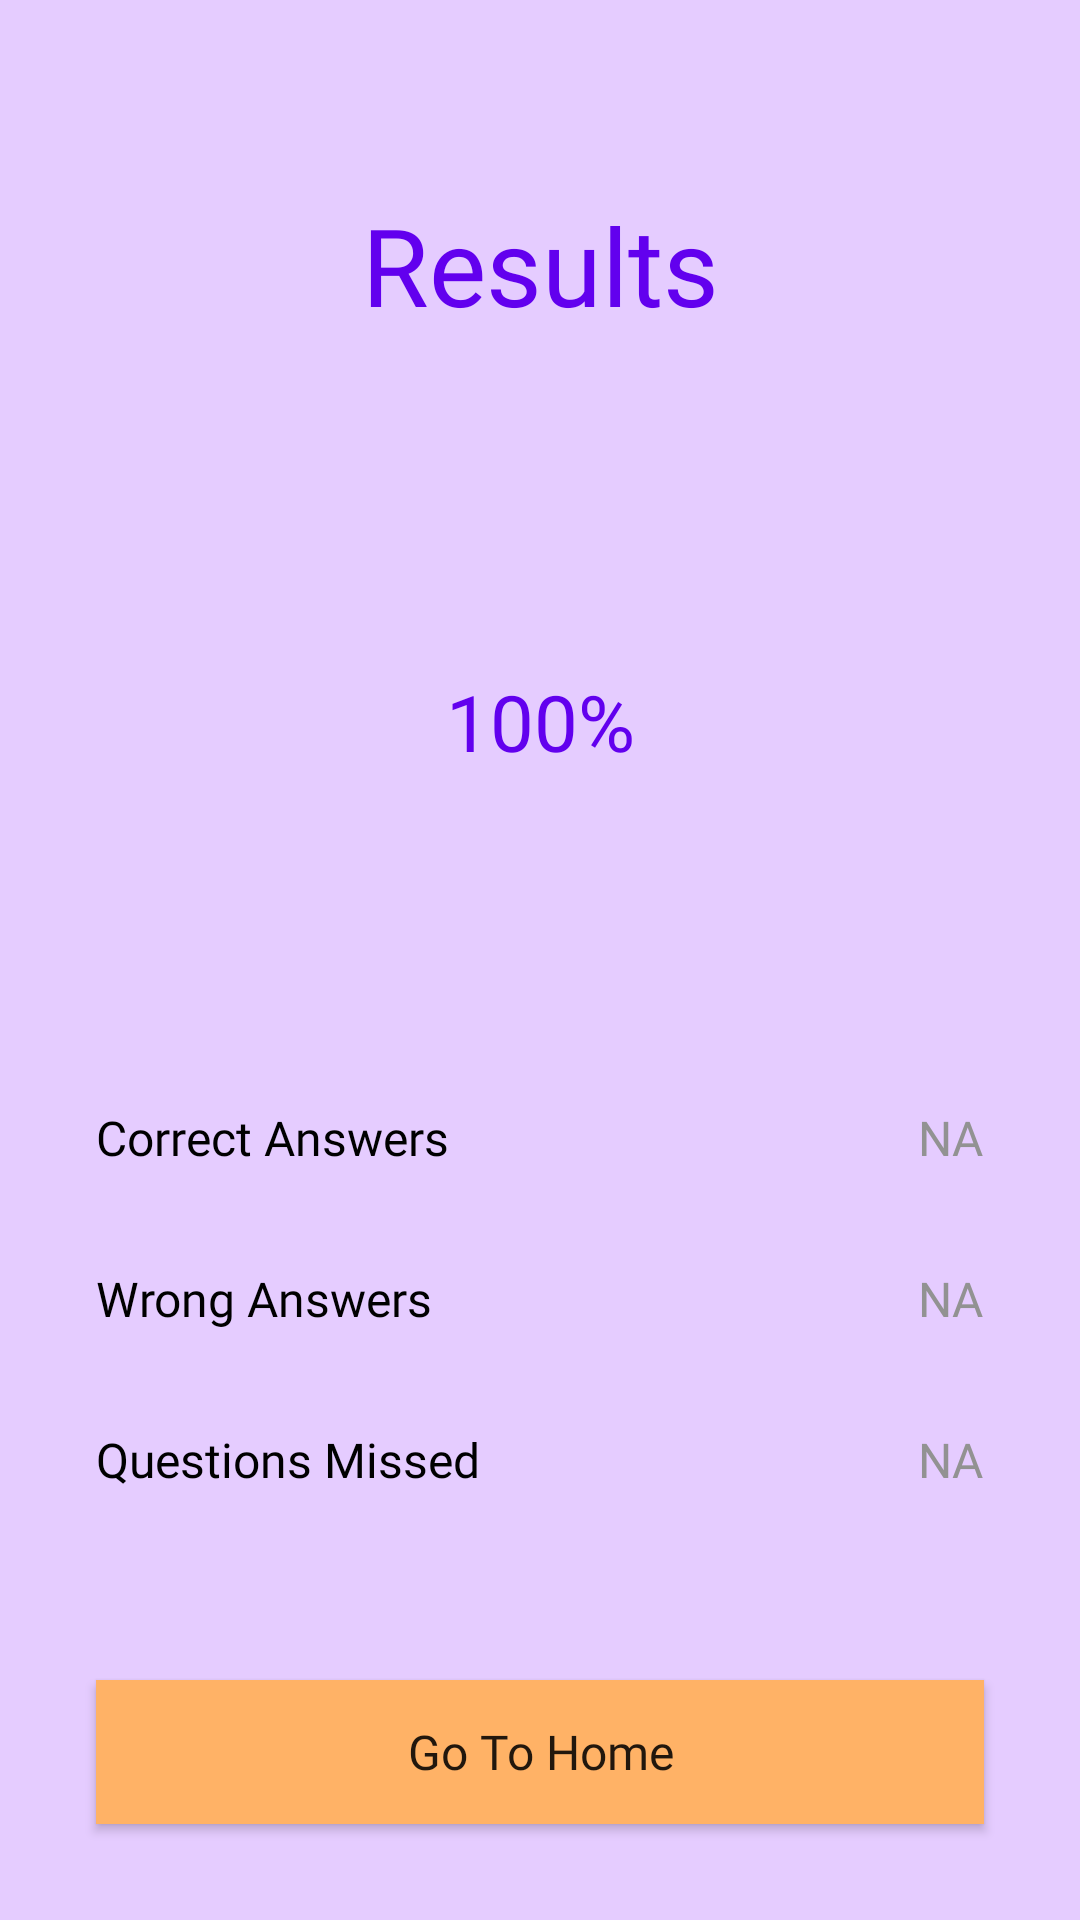

Android layout source for this screen:
<!-- AndroidManifest.xml: application theme AppTheme -->
<!-- res/layout/fragment_result.xml -->
<?xml version="1.0" encoding="utf-8"?>
<androidx.constraintlayout.widget.ConstraintLayout xmlns:android="http://schemas.android.com/apk/res/android"
    xmlns:app="http://schemas.android.com/apk/res-auto"
    xmlns:tools="http://schemas.android.com/tools"
    android:layout_width="match_parent"
    android:layout_height="match_parent"
    tools:context=".ResultFragment"
    android:background="#E5CCFF"
    >


    <TextView
        android:id="@+id/results_title"
        android:layout_width="wrap_content"
        android:layout_height="wrap_content"
        android:layout_marginStart="32dp"
        android:layout_marginTop="64dp"
        android:layout_marginEnd="32dp"
        android:fontFamily="@font/crimson_text"
        android:text="Results"
        android:textColor="@color/colorPrimary"
        android:textSize="36sp"
        app:layout_constraintEnd_toEndOf="parent"
        app:layout_constraintStart_toStartOf="parent"
        app:layout_constraintTop_toTopOf="parent" />

    <ProgressBar
        android:id="@+id/results_progress"
        style="@style/Widget.AppCompat.ProgressBar.Horizontal"
        android:layout_width="128dp"
        android:layout_height="128dp"
        android:layout_marginTop="64dp"
        android:indeterminate="false"
        android:indeterminateDrawable="@drawable/circular_progress"
        android:progress="100"
        android:progressDrawable="@drawable/circular_progress"
        app:layout_constraintEnd_toEndOf="parent"
        app:layout_constraintStart_toStartOf="parent"
        app:layout_constraintTop_toBottomOf="@+id/results_title" />

    <TextView
        android:id="@+id/results_percent"
        android:layout_width="wrap_content"
        android:layout_height="wrap_content"
        android:fontFamily="@font/work_sans"
        android:text="100%"
        android:textColor="@color/colorPrimary"
        android:textSize="26sp"
        app:layout_constraintBottom_toBottomOf="@+id/results_progress"
        app:layout_constraintEnd_toEndOf="@+id/results_progress"
        app:layout_constraintStart_toStartOf="@+id/results_progress"
        app:layout_constraintTop_toTopOf="@+id/results_progress" />

    <TextView
        android:id="@+id/results_correct"
        android:layout_width="wrap_content"
        android:layout_height="wrap_content"
        android:layout_marginStart="32dp"
        android:layout_marginTop="64dp"
        android:text="Correct Answers"
        android:textColor="@color/black"
        android:textSize="16sp"
        android:fontFamily="@font/work_sans"
        app:layout_constraintStart_toStartOf="parent"
        app:layout_constraintTop_toBottomOf="@+id/results_progress" />

    <TextView
        android:id="@+id/results_wrong"
        android:layout_width="wrap_content"
        android:layout_height="wrap_content"
        android:layout_marginStart="32dp"
        android:layout_marginTop="32dp"
        android:text="Wrong Answers"
        android:textColor="@color/black"
        android:textSize="16sp"
        android:fontFamily="@font/work_sans"
        app:layout_constraintStart_toStartOf="parent"
        app:layout_constraintTop_toBottomOf="@+id/results_correct" />

    <TextView
        android:id="@+id/results_missed"
        android:layout_width="wrap_content"
        android:layout_height="wrap_content"
        android:layout_marginStart="32dp"
        android:layout_marginTop="32dp"
        android:text="Questions Missed"
        android:textColor="@color/black"
        android:textSize="16sp"
        android:fontFamily="@font/work_sans"
        app:layout_constraintStart_toStartOf="parent"
        app:layout_constraintTop_toBottomOf="@+id/results_wrong" />

    <TextView
        android:id="@+id/results_correct_text"
        android:layout_width="wrap_content"
        android:layout_height="wrap_content"
        android:layout_marginEnd="32dp"
        android:text="NA"
        android:textColor="@color/colorLightText"
        android:textSize="16sp"
        android:fontFamily="@font/work_sans"
        app:layout_constraintEnd_toEndOf="parent"
        app:layout_constraintTop_toTopOf="@+id/results_correct" />

    <TextView
        android:id="@+id/results_wrong_text"
        android:layout_width="wrap_content"
        android:layout_height="wrap_content"
        android:layout_marginTop="32dp"
        android:layout_marginEnd="32dp"
        android:text="NA"
        android:textColor="@color/colorLightText"
        android:textSize="16sp"
        android:fontFamily="@font/work_sans"
        app:layout_constraintEnd_toEndOf="parent"
        app:layout_constraintTop_toBottomOf="@+id/results_correct_text" />

    <TextView
        android:id="@+id/results_missed_text"
        android:layout_width="wrap_content"
        android:layout_height="wrap_content"
        android:layout_marginTop="32dp"
        android:layout_marginEnd="32dp"
        android:text="NA"
        android:textColor="@color/colorLightText"
        android:textSize="16sp"
        android:fontFamily="@font/work_sans"
        app:layout_constraintEnd_toEndOf="parent"
        app:layout_constraintTop_toBottomOf="@+id/results_wrong_text" />

    <Button
        android:id="@+id/results_home_btn"
        android:layout_width="0dp"
        android:layout_height="wrap_content"
        android:layout_marginStart="32dp"
        android:layout_marginEnd="32dp"
        android:layout_marginBottom="32dp"
        android:background="#FFB266"
        android:fontFamily="@font/work_sans"
        android:text="Go To Home"
        android:textAllCaps="false"
        android:textSize="16sp"
        app:layout_constraintBottom_toBottomOf="parent"
        app:layout_constraintEnd_toEndOf="parent"
        app:layout_constraintStart_toStartOf="parent" />
</androidx.constraintlayout.widget.ConstraintLayout>
<!-- resources referenced by this layout -->
<resources>
  <color name="black">#FF000000</color>
  <color name="colorLightText">#929292</color>
  <style name="AppTheme" parent="Theme.AppCompat.Light.DarkActionBar">
          
          <item name="colorPrimary">@color/purple_500</item>
          <item name="colorPrimaryVariant">@color/purple_700</item>
          <item name="colorOnPrimary">@color/white</item>
          
          <item name="colorSecondary">@color/teal_200</item>
          <item name="colorSecondaryVariant">@color/teal_700</item>
          <item name="colorOnSecondary">@color/black</item>
          
          <item name="android:statusBarColor" tools:targetApi="l">?attr/colorPrimaryVariant</item>
          
          <item name="windowActionBar">false</item>
          <item name="windowNoTitle">true</item>
  
  
      </style>
  <color name="purple_500">#FF6200EE</color>
  <color name="purple_700">#FF3700B3</color>
  <color name="white">#FFFFFFFF</color>
  <color name="teal_200">#FF03DAC5</color>
  <color name="teal_700">#FF018786</color>
  <!-- not gathered from this repository: default colours our renderer supplied (Android Studio template values) -->
  <color name="colorPrimary">#FF6200EE</color>
</resources>
